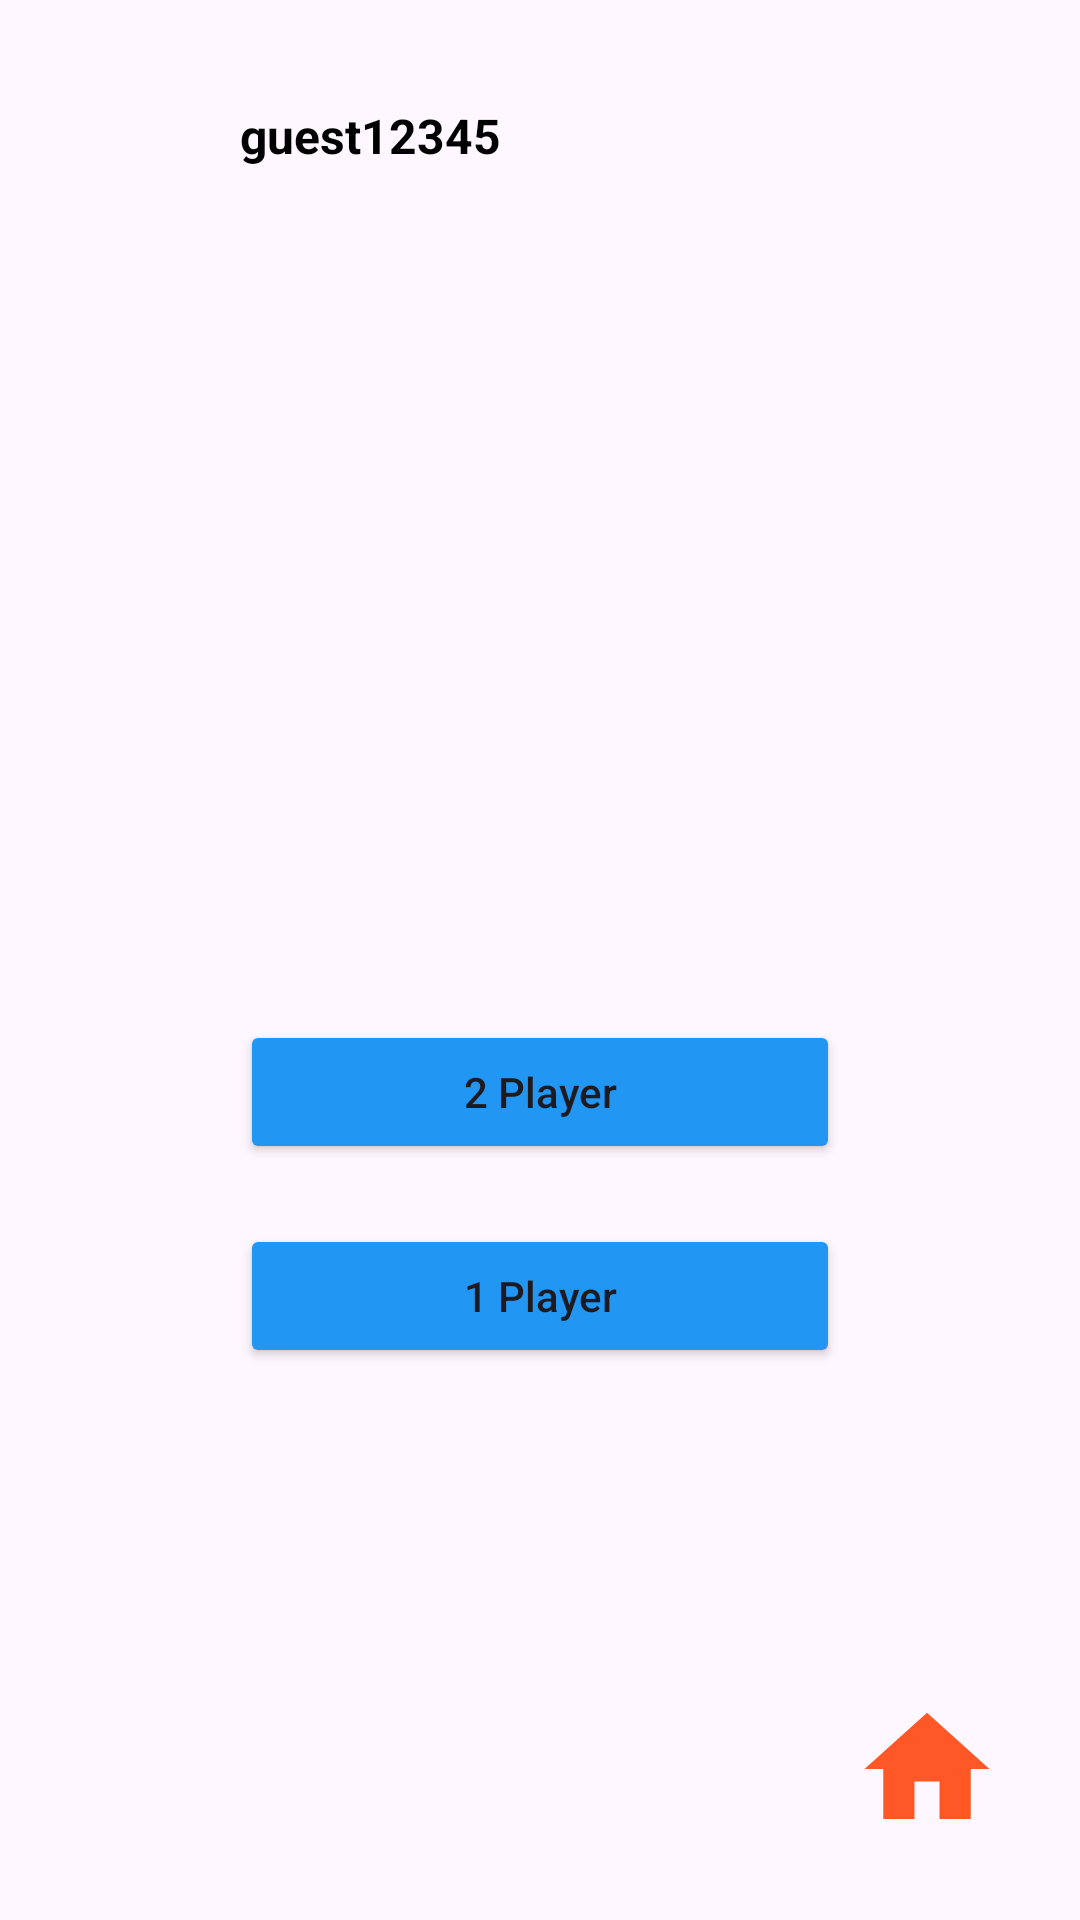

Here is an Android app screen rendered from its layout file. Give the layout XML and the strings, colors and styles it references.
<!-- AndroidManifest.xml: application theme Theme.HeadorTail -->
<!-- res/layout/game_activity.xml -->
<?xml version="1.0" encoding="utf-8"?>
<androidx.constraintlayout.widget.ConstraintLayout
    xmlns:android="http://schemas.android.com/apk/res/android"
    xmlns:app="http://schemas.android.com/apk/res-auto"
    xmlns:tools="http://schemas.android.com/tools"
    android:layout_width="match_parent"
    android:layout_height="match_parent"
    android:background="@drawable/bg_game">

    
    <ImageView
        android:id="@+id/imgProfile"
        android:layout_width="50dp"
        android:layout_height="50dp"
        android:src="@drawable/profile_icon2"
        android:contentDescription="@string/desc_profile_icon"
        app:layout_constraintTop_toTopOf="parent"
        app:layout_constraintStart_toStartOf="parent"
        android:layout_marginTop="20dp"
        android:layout_marginStart="20dp" />

    
    <TextView
        android:id="@+id/tvUserId"
        android:layout_width="wrap_content"
        android:layout_height="wrap_content"
        android:layout_marginStart="10dp"
        android:text="@string/guest_user"
        android:textColor="@color/black"
        android:textSize="16sp"
        android:textStyle="bold"
        app:layout_constraintBottom_toBottomOf="@id/imgProfile"
        app:layout_constraintStart_toEndOf="@id/imgProfile"
        app:layout_constraintTop_toTopOf="@id/imgProfile" />

    
    <Button
        android:id="@+id/btnTwoPlayer"
        android:layout_width="200dp"
        android:layout_height="wrap_content"
        android:text="@string/two_player"
        android:textAllCaps="false"
        app:layout_constraintTop_toBottomOf="@id/imgProfile"
        app:layout_constraintStart_toStartOf="parent"
        app:layout_constraintEnd_toEndOf="parent"
        android:backgroundTint="#2196F3"
        android:layout_marginTop="270dp"/>

    
    <Button
        android:id="@+id/btnOnePlayer"
        android:layout_width="200dp"
        android:layout_height="wrap_content"
        android:text="@string/one_player"
        android:textAllCaps="false"
        app:layout_constraintTop_toBottomOf="@id/btnTwoPlayer"
        app:layout_constraintStart_toStartOf="parent"
        app:layout_constraintEnd_toEndOf="parent"
        android:backgroundTint="#2196F3"
        android:layout_marginTop="20dp"/>

    
    <ImageButton
        android:id="@+id/btnHome"
        android:layout_width="62dp"
        android:layout_height="61dp"
        android:layout_marginEnd="20dp"
        android:layout_marginBottom="20dp"
        android:background="@android:color/transparent"
        android:src="@drawable/baseline_home_24"
        android:contentDescription="@string/desc_home_button"
        android:importantForAccessibility="yes"
        app:layout_constraintBottom_toBottomOf="parent"
        app:layout_constraintEnd_toEndOf="parent" />

</androidx.constraintlayout.widget.ConstraintLayout>
<!-- resources referenced by this layout -->
<resources>
  <!-- drawable baseline_home_24 (drawable) -->
  <vector xmlns:android="http://schemas.android.com/apk/res/android" android:height="50dp"
      android:tint="#FF5726" android:viewportHeight="24" android:viewportWidth="24" android:width="50dp">
        
      <path android:fillColor="@android:color/white" android:pathData="M10,20v-6h4v6h5v-8h3L12,3 2,12h3v8z"/>
      
  </vector>
  <string name="desc_home_button">Home button</string>
  <string name="desc_profile_icon">User profile icon</string>
  <string name="guest_user">guest12345</string>
  <string name="one_player">1 Player</string>
  <string name="two_player">2 Player</string>
  <style name="Theme.HeadorTail" parent="Base.Theme.HeadorTail" />
  <style name="Base.Theme.HeadorTail" parent="Theme.Material3.DayNight.NoActionBar">
          
          
      </style>
  <!-- not gathered from this repository: default colours our renderer supplied (Android Studio template values) -->
  <color name="black">#FF000000</color>
</resources>
